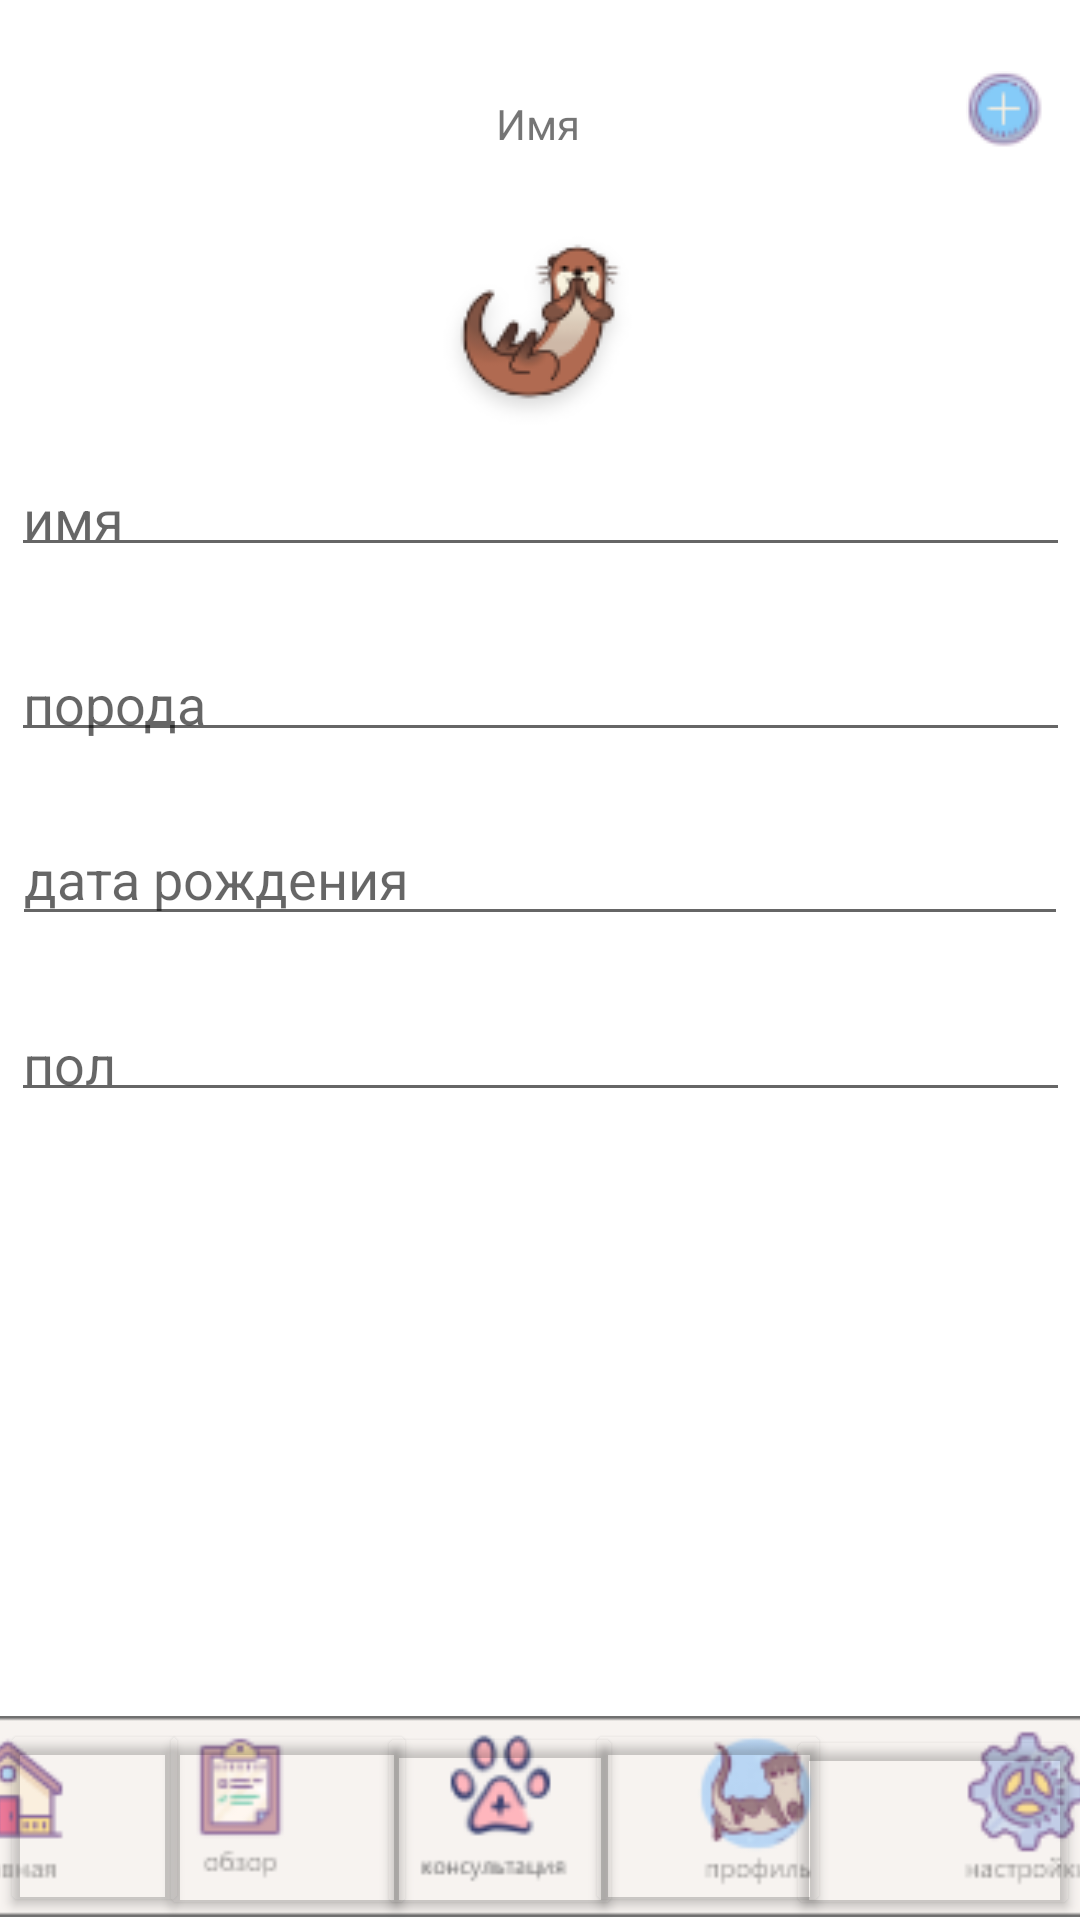

Layout XML and referenced resources for this Android screen:
<!-- AndroidManifest.xml: application theme Theme.OtterLLC -->
<!-- res/layout/profile_activity.xml -->
<?xml version="1.0" encoding="utf-8"?>
<androidx.constraintlayout.widget.ConstraintLayout xmlns:android="http://schemas.android.com/apk/res/android"
    xmlns:app="http://schemas.android.com/apk/res-auto"
    xmlns:tools="http://schemas.android.com/tools"
    android:layout_width="match_parent"
    android:layout_height="match_parent">

    <EditText
        android:id="@+id/editText2"
        android:layout_width="353dp"
        android:layout_height="28dp"
        android:fontFamily="sans-serif"
        android:hint="имя"
        android:paddingTop="4dp"
        android:paddingBottom="4dp"
        app:layout_constraintBottom_toBottomOf="parent"
        app:layout_constraintEnd_toEndOf="parent"
        app:layout_constraintStart_toStartOf="parent"
        app:layout_constraintTop_toTopOf="parent"
        app:layout_constraintVertical_bias="0.263" />

    <EditText
        android:id="@+id/editText3"
        android:layout_width="353dp"
        android:layout_height="28dp"
        android:fontFamily="sans-serif"
        android:hint="порода"
        android:paddingTop="4dp"
        android:paddingBottom="4dp"
        app:layout_constraintBottom_toBottomOf="parent"
        app:layout_constraintEnd_toEndOf="parent"
        app:layout_constraintStart_toStartOf="parent"
        app:layout_constraintTop_toTopOf="parent"
        app:layout_constraintVertical_bias="0.364" />

    <EditText
        android:id="@+id/editText5"
        android:layout_width="353dp"
        android:layout_height="28dp"
        android:fontFamily="sans-serif"
        android:hint="пол"
        android:paddingTop="4dp"
        android:paddingBottom="4dp"
        app:layout_constraintBottom_toBottomOf="parent"
        app:layout_constraintEnd_toEndOf="parent"
        app:layout_constraintStart_toStartOf="parent"
        app:layout_constraintTop_toTopOf="parent"
        app:layout_constraintVertical_bias="0.56" />

    <ImageView
        android:id="@+id/imageView18"
        android:layout_width="720dp"
        android:layout_height="67dp"
        app:layout_constraintBottom_toBottomOf="parent"
        app:layout_constraintEnd_toEndOf="parent"
        app:layout_constraintHorizontal_bias="0.501"
        app:layout_constraintStart_toStartOf="parent"
        app:layout_constraintTop_toTopOf="parent"
        app:layout_constraintVertical_bias="0.998"
        app:srcCompat="@drawable/menu" />

    <Button
        android:id="@+id/button24"
        android:layout_width="63dp"
        android:layout_height="66dp"
        android:backgroundTint="@android:color/transparent"
        android:onClick="to_menu"
        android:text=""
        android:visibility="visible"
        app:layout_constraintBottom_toBottomOf="parent"
        app:layout_constraintEnd_toEndOf="parent"
        app:layout_constraintHorizontal_bias="0.0"
        app:layout_constraintStart_toStartOf="parent"
        app:layout_constraintTop_toTopOf="parent"
        app:layout_constraintVertical_bias="0.998" />

    <Button
        android:id="@+id/button25"
        android:layout_width="86dp"
        android:layout_height="67dp"
        android:backgroundTint="@android:color/transparent"
        android:onClick="to_obzor"
        android:text=""
        android:visibility="visible"
        app:layout_constraintBottom_toBottomOf="parent"
        app:layout_constraintEnd_toEndOf="parent"
        app:layout_constraintHorizontal_bias="0.193"
        app:layout_constraintStart_toStartOf="parent"
        app:layout_constraintTop_toTopOf="parent"
        app:layout_constraintVertical_bias="1.0" />

    <Button
        android:id="@+id/button26"
        android:layout_width="82dp"
        android:layout_height="66dp"
        android:backgroundTint="@android:color/transparent"
        android:onClick="to_consultation"
        android:text=""
        android:visibility="visible"
        app:layout_constraintBottom_toBottomOf="parent"
        app:layout_constraintEnd_toEndOf="parent"
        app:layout_constraintHorizontal_bias="0.452"
        app:layout_constraintStart_toStartOf="parent"
        app:layout_constraintTop_toTopOf="parent"
        app:layout_constraintVertical_bias="1.0" />

    <Button
        android:id="@+id/button27"
        android:layout_width="82dp"
        android:layout_height="66dp"
        android:backgroundTint="@android:color/transparent"
        android:onClick="to_profile"
        android:text=""
        android:visibility="visible"
        app:layout_constraintBottom_toBottomOf="parent"
        app:layout_constraintEnd_toEndOf="parent"
        app:layout_constraintHorizontal_bias="0.702"
        app:layout_constraintStart_toStartOf="parent"
        app:layout_constraintTop_toTopOf="parent"
        app:layout_constraintVertical_bias="0.998" />

    <Button
        android:id="@+id/button28"
        android:layout_width="98dp"
        android:layout_height="65dp"
        android:backgroundTint="@android:color/transparent"
        android:onClick="to_settings"
        android:text=""
        android:visibility="visible"
        app:layout_constraintBottom_toBottomOf="parent"
        app:layout_constraintEnd_toEndOf="parent"
        app:layout_constraintHorizontal_bias="1.0"
        app:layout_constraintStart_toStartOf="parent"
        app:layout_constraintTop_toTopOf="parent"
        app:layout_constraintVertical_bias="1.0" />

    <TextView
        android:id="@+id/textView26"
        android:layout_width="wrap_content"
        android:layout_height="wrap_content"
        android:text="Имя"
        app:layout_constraintBottom_toBottomOf="parent"
        app:layout_constraintEnd_toEndOf="parent"
        app:layout_constraintHorizontal_bias="0.498"
        app:layout_constraintStart_toStartOf="parent"
        app:layout_constraintTop_toTopOf="parent"
        app:layout_constraintVertical_bias="0.051" />

    <ImageView
        android:id="@+id/imageView20"
        android:layout_width="wrap_content"
        android:layout_height="wrap_content"
        app:layout_constraintBottom_toBottomOf="parent"
        app:layout_constraintEnd_toEndOf="parent"
        app:layout_constraintStart_toStartOf="parent"
        app:layout_constraintTop_toTopOf="parent"
        app:layout_constraintVertical_bias="0.13"
        app:srcCompat="@drawable/mish" />

    <EditText
        android:id="@+id/editTextDate2"
        android:layout_width="352dp"
        android:layout_height="35dp"
        android:ems="10"
        android:hint="дата рождения"
        android:inputType="date"
        app:layout_constraintBottom_toBottomOf="parent"
        app:layout_constraintEnd_toEndOf="parent"
        app:layout_constraintHorizontal_bias="0.491"
        app:layout_constraintStart_toStartOf="parent"
        app:layout_constraintTop_toTopOf="parent"
        app:layout_constraintVertical_bias="0.458" />

    <ImageButton
        android:id="@+id/imageButton4"
        android:layout_width="wrap_content"
        android:layout_height="wrap_content"
        android:backgroundTint="@android:color/transparent"
        android:onClick="to_pets"
        app:layout_constraintBottom_toBottomOf="parent"
        app:layout_constraintEnd_toEndOf="parent"
        app:layout_constraintHorizontal_bias="1.0"
        app:layout_constraintStart_toStartOf="parent"
        app:layout_constraintTop_toTopOf="parent"
        app:layout_constraintVertical_bias="0.023"
        app:srcCompat="@drawable/add" />
</androidx.constraintlayout.widget.ConstraintLayout>
<!-- resources referenced by this layout -->
<resources>
  <!-- drawable add: png bitmap (drawable, 1618 bytes) -->
  <!-- drawable menu: png bitmap (drawable, 12968 bytes) -->
  <!-- drawable mish: png bitmap (drawable, 5570 bytes) -->
  <style name="Theme.OtterLLC" parent="Theme.MaterialComponents.DayNight.DarkActionBar">
          
          <item name="colorPrimary">@color/purple_500</item>
          <item name="colorPrimaryVariant">@color/purple_700</item>
          <item name="colorOnPrimary">@color/white</item>
          
          <item name="colorSecondary">@color/teal_200</item>
          <item name="colorSecondaryVariant">@color/teal_700</item>
          <item name="colorOnSecondary">@color/black</item>
          
          <item name="android:statusBarColor">?attr/colorPrimaryVariant</item>
          
      </style>
  <!-- not gathered from this repository: default colours our renderer supplied (Android Studio template values) -->
  <color name="purple_500">#FF6200EE</color>
  <color name="purple_700">#FF3700B3</color>
  <color name="teal_200">#FF03DAC5</color>
  <color name="teal_700">#FF018786</color>
  <color name="black">#FF000000</color>
  <color name="white">#FFFFFFFF</color>
</resources>
